Run: headless pygame with SDL's dummy video driver; simulated clock (each Clock.tick advances the game by its frame time, no real sleeping); random seed 0; keys injected as events and as key.get_pressed() state; mouse plan: one left click at the window centre at the start of phase 2, then a move to the lower-right quarter at the start of phase 3.
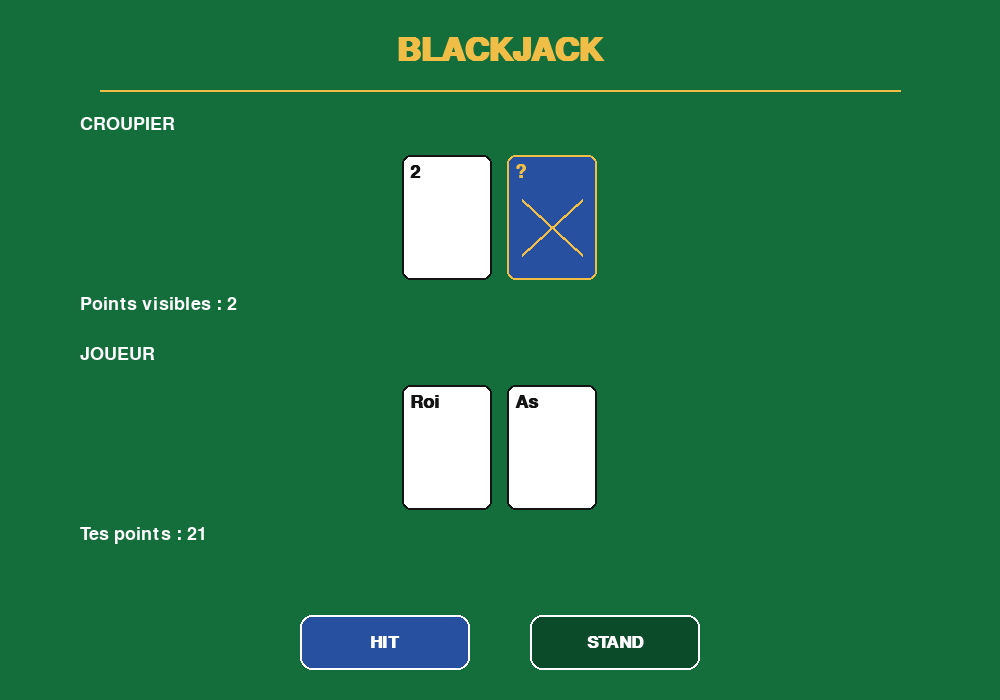
Frame 1 of 4 · flips 1–60 · no input
Frame 2 of 4 · flips 61–180 · clicked the window centre · tapped SPACE, RETURN · held RIGHT (→), D · screen unchanged from frame 1, image omitted
Frame 3 of 4 · flips 181–300 · moved the mouse to the lower-right quarter · held DOWN (↓), S · screen unchanged from frame 2, image omitted
Frame 4 of 4 · flips 301–420 · held LEFT (←), A, UP (↑), W · screen unchanged from frame 3, image omitted

The pygame program that drew these frames:

#test fait 100% avec l'ia pour avoir une idee de comment faire l'interface graphique pour le jeu blackjack.
# il nous manque cependant le menu principal pour les autres jeux (mes camarades n'ont rien foutu) 
#en raison de la difficulte de l'interface graphique, ele va etre probablement faite avec l'ia

# jeu blackjack + histoire (si je suis assez motive)
# L'utilisation de l'IA est notee dans les commentaires.
# J'ai utilise l'IA pour comprendre le fonctionnement du blackjack
# et pour m'aider a creer l'interface graphique.

import random
import pygame
import math

pygame.init()

# Creer la fenetre
LARGEUR = 1000
HAUTEUR = 700
ecran = pygame.display.set_mode((LARGEUR, HAUTEUR))
pygame.display.set_caption("Mon Blackjack")

# Les couleurs
VERT = (20, 110, 60)
VERT_FONCE = (12, 75, 42)
BLANC = (255, 255, 255)
NOIR = (20, 20, 20)
OR = (240, 190, 70)
GRIS = (190, 190, 190)
BLEU = (40, 80, 160)

# Les polices
police_titre = pygame.font.SysFont("arial", 48, bold=True)
police_texte = pygame.font.SysFont("arial", 27)
police_carte = pygame.font.SysFont("arial", 27, bold=True)
police_resultat = pygame.font.SysFont("arial", 32, bold=True)
police_bouton = pygame.font.SysFont("arial", 25, bold=True)

horloge = pygame.time.Clock()

# Les differentes cartes
cartes = [
    2, 3, 4, 5, 6, 7, 8, 9, 10,
    "As", "Valet", "Roi", "Dame"
]

# Valeur des cartes qui ne sont pas un int
valeurs_cartes = {
    "Valet": 10,
    "Dame": 10,
    "Roi": 10,
    "As": 11
}

# Fonction pour calculer les points
# Cette partie est inspiree de mon code precedent.
# L'As peut valoir 1 ou 11 selon la situation.

def calculer_points(main):
    x = 0
    nombre_as = 0

    for carte in main:
        if isinstance(carte, int):
            x += carte
        elif carte == "As":
            x += 11
            nombre_as += 1
        else:
            x += valeurs_cartes[carte]

    while x > 21 and nombre_as > 0:
        x -= 10
        nombre_as -= 1

    return x


# Les boutons de l'interface
bouton_hit = pygame.Rect(300, 615, 170, 55)
bouton_stand = pygame.Rect(530, 615, 170, 55)
bouton_rejouer = pygame.Rect(390, 615, 220, 55)


# Fonction pour dessiner un bouton
def dessiner_bouton(texte, rectangle, couleur):
    pygame.draw.rect(ecran, couleur, rectangle, border_radius=12)
    pygame.draw.rect(ecran, BLANC, rectangle, 2, border_radius=12)

    surface_texte = police_bouton.render(texte, True, BLANC)
    position = surface_texte.get_rect(center=rectangle.center)
    ecran.blit(surface_texte, position)


# Fonction pour dessiner une carte
def dessiner_carte(x, y, valeur, cachee=False):
    largeur_carte = 90
    hauteur_carte = 125

    rectangle = pygame.Rect(
        x, y, largeur_carte, hauteur_carte
    )

    pygame.draw.rect(
        ecran,
        BLANC if not cachee else BLEU,
        rectangle,
        border_radius=8
    )

    pygame.draw.rect(
        ecran,
        NOIR if not cachee else OR,
        rectangle,
        2,
        border_radius=8
    )

    if cachee:
        texte = police_carte.render("?", True, OR)
    else:
        texte = police_carte.render(str(valeur), True, NOIR)

    ecran.blit(texte, (x + 8, y + 8))

    if cachee:
        pygame.draw.line(
            ecran, OR,
            (x + 15, y + 45),
            (x + 75, y + 100), 3
        )
        pygame.draw.line(
            ecran, OR,
            (x + 75, y + 45),
            (x + 15, y + 100), 3
        )


# Fonction pour afficher toutes les cartes d'une main
def dessiner_main(main, y, cacher_deuxieme=False):
    largeur_carte = 90
    espace = 105

    if len(main) > 1:
        espace = min(
            105,
            (840 - largeur_carte) // (len(main) - 1)
        )

    largeur_totale = largeur_carte + espace * (len(main) - 1)
    depart_x = (LARGEUR - largeur_totale) // 2

    for i, carte in enumerate(main):
        cachee = cacher_deuxieme and i == 1

        dessiner_carte(
            depart_x + i * espace,
            y,
            carte,
            cachee
        )


# Variables du jeu
rejouer = True
jeu_en_cours = True


# Demarrer une nouvelle partie
def nouvelle_partie():
    global paquet_52_cartes
    global main_joueur, main_croupier
    global etat, resultat, perdu

    perdu = False
    resultat = ""

    # Les 52 cartes du paquet
    paquet_52_cartes = cartes * 4

    random.shuffle(paquet_52_cartes)

    # Distribuer deux cartes au joueur
    main_joueur = [
        paquet_52_cartes.pop(),
        paquet_52_cartes.pop()
    ]

    # Distribuer deux cartes au croupier
    main_croupier = [
        paquet_52_cartes.pop(),
        paquet_52_cartes.pop()
    ]

    # Le joueur commence
    etat = "joueur"

    # Verifier si le joueur a depasse 21
    if calculer_points(main_joueur) > 21:
        perdu = True
        etat = "fin"
        resultat = "Tu as depasse 21 !"


# Determiner le gagnant
def determiner_resultat():
    global resultat, etat

    points = calculer_points(main_joueur)
    points_croupier = calculer_points(main_croupier)

    if points > 21:
        resultat = "Tu as depasse 21 !"
    elif points_croupier > 21:
        resultat = "Le croupier depasse 21 : tu gagnes !"
    elif points > points_croupier:
        resultat = "Bravo, tu as gagne !"
    elif points < points_croupier:
        resultat = "Le croupier a gagne !"
    else:
        resultat = "Egalite !"

    etat = "fin"


# Tour du croupier
def tour_croupier():
    global etat, resultat

    points = calculer_points(main_joueur)

    if points > 21:
        determiner_resultat()
        return

    # Le croupier tire tant qu'il a moins de 17 points
    while calculer_points(main_croupier) < 17:
        if len(paquet_52_cartes) == 0:
            break

        main_croupier.append(paquet_52_cartes.pop())

    determiner_resultat()


# Lancer la premiere partie
nouvelle_partie()


# Boucle principale de Pygame
while jeu_en_cours:

    for evenement in pygame.event.get():

        if evenement.type == pygame.QUIT:
            jeu_en_cours = False

        # Detecter les clics de souris
        if evenement.type == pygame.MOUSEBUTTONDOWN:
            if evenement.button == 1:

                position_souris = evenement.pos

                # Le joueur peut jouer son tour
                if etat == "joueur":

                    if bouton_hit.collidepoint(position_souris):
                        if len(paquet_52_cartes) > 0:
                            main_joueur.append(
                                paquet_52_cartes.pop()
                            )

                            points = calculer_points(main_joueur)

                            if points > 21:
                                perdu = True
                                resultat = "Tu as depasse 21 !"
                                etat = "fin"

                    elif bouton_stand.collidepoint(position_souris):
                        tour_croupier()

                # Rejouer apres la fin de la partie
                elif etat == "fin":
                    if bouton_rejouer.collidepoint(position_souris):
                        nouvelle_partie()

    # Dessiner le fond
    ecran.fill(VERT)

    # Titre
    titre = police_titre.render("BLACKJACK", True, OR)
    ecran.blit(
        titre,
        titre.get_rect(center=(LARGEUR // 2, 50))
    )

    # Ligne decorative
    pygame.draw.line(
        ecran, OR, (100, 90), (900, 90), 2
    )

    # Afficher le croupier
    texte_croupier = police_texte.render(
        "CROUPIER", True, BLANC
    )
    ecran.blit(texte_croupier, (80, 115))

    # Cacher la deuxieme carte pendant le tour du joueur
    cacher_carte = etat == "joueur"

    dessiner_main(
        main_croupier,
        155,
        cacher_deuxieme=cacher_carte
    )

    # Afficher les points du croupier
    if cacher_carte:
        points_croupier = calculer_points([main_croupier[0]])
        texte_points = "Points visibles : " + str(points_croupier)
    else:
        points_croupier = calculer_points(main_croupier)
        texte_points = "Points : " + str(points_croupier)

    surface_points = police_texte.render(
        texte_points, True, BLANC
    )
    ecran.blit(surface_points, (80, 295))

    # Afficher le joueur
    texte_joueur = police_texte.render(
        "JOUEUR", True, BLANC
    )
    ecran.blit(texte_joueur, (80, 345))

    dessiner_main(main_joueur, 385)

    points_joueur = calculer_points(main_joueur)
    surface_points_joueur = police_texte.render(
        "Tes points : " + str(points_joueur),
        True,
        BLANC
    )
    ecran.blit(surface_points_joueur, (80, 525))

    # Afficher les boutons selon l'etat du jeu
    if etat == "joueur":
        dessiner_bouton("HIT", bouton_hit, BLEU)
        dessiner_bouton("STAND", bouton_stand, VERT_FONCE)

    elif etat == "fin":
        couleur_resultat = OR

        texte_resultat = police_resultat.render(
            resultat, True, couleur_resultat
        )
        position_resultat = texte_resultat.get_rect(
            center=(LARGEUR // 2, 580)
        )
        ecran.blit(texte_resultat, position_resultat)

        dessiner_bouton(
            "REJOUER",
            bouton_rejouer,
            VERT_FONCE
        )

    pygame.display.flip()
    horloge.tick(60)


pygame.quit()
